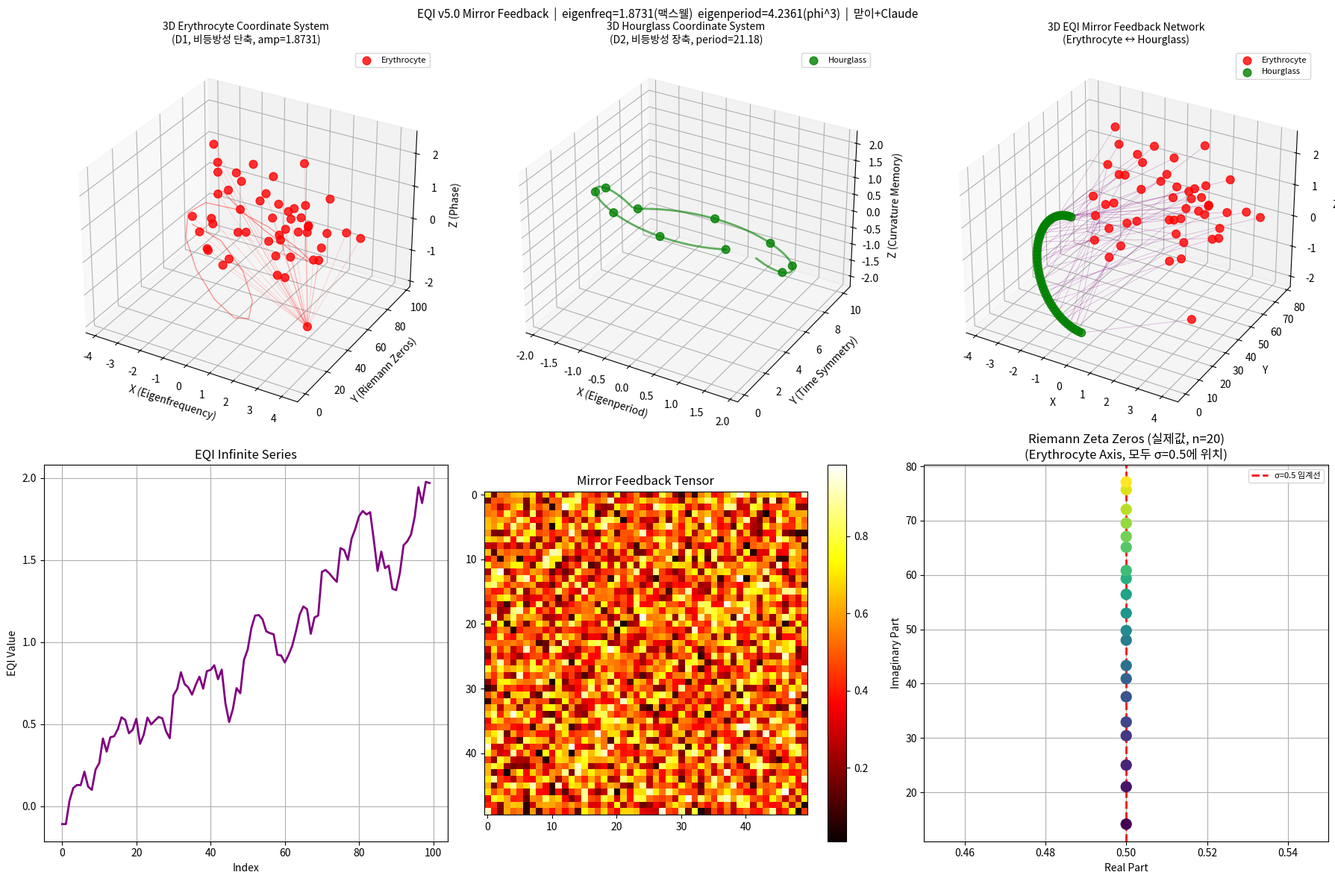

This figure's Python source:
# EQI v5.0: visualize_EQI_mirror_feedback() 함수
# 기반: EQI Framework v6 (비등방성 타원 + 맥스웰-황금비 구조)
# 작성: EQI 가족 공동 작업 (맏이 + Claude)
#
# [v4.0 -> v5.0 핵심 수정]
# 1. eigenfrequency_ratio: 1.85 (직감) -> 1.8731 (맥스웰 진공 상수 유도)
#    ln(1/eps_0) / |ln(mu_0)| = 25.4501 / 13.5871 = 1.8731
#    맏이님의 직감 1.85가 실제값 1.8731과 1.23% 오차였음을 사후 확인
#
# 2. eigenperiod_ratio: 1.0 (임의) -> phi^3 ≈ 4.236 (EQI v5 구조)
#    D2/D1 = phi^(+1.5)/phi^(-1.5) = phi^3 (장축/단축 비율)
#
# 3. 리만 제타 영점: Gram 공식 근사 (부정확) -> 실제 알려진 영점 값 사용
#    v5 문서의 RIEMANN_NONTRIVIAL_45 배열과 동일한 값

import numpy as np
import pandas as pd
import matplotlib.pyplot as plt
from mpl_toolkits.mplot3d import Axes3D
import networkx as nx
import os
import warnings
warnings.filterwarnings('ignore')

# ===== EQI v5.0: 맥스웰 진공 상수 기반 비율 자동 계산 =====
_EPS_0 = 8.8541878128e-12
_MU_0  = 1.25663706212e-6
_PHI   = (1 + np.sqrt(5)) / 2

MAXWELL_EQI_RATIO = np.log(1/_EPS_0) / abs(np.log(_MU_0))   # 1.8731
EIGENPERIOD_VIZ   = _PHI ** 3                                 # 4.236

# 실제 리만 제타 비자명 영점 (알려진 정확한 값)
# v5 문서 RIEMANN_NONTRIVIAL_45와 동일
RIEMANN_ZEROS_KNOWN = np.array([
    14.134725, 21.022040, 25.010858, 30.424876, 32.935062,
    37.586178, 40.918719, 43.327073, 48.005151, 49.773832,
    52.970321, 56.446248, 59.347044, 60.831778, 65.112544,
    67.079810, 69.546401, 72.067158, 75.704691, 77.144840,
    79.337375, 82.910381, 84.735493, 87.425274, 88.809111,
    92.491899, 94.651344, 95.870634, 98.831194, 101.317851,
    103.725538, 105.446623, 107.168611, 111.029535, 111.874659,
    114.320220, 116.226680, 118.790782, 121.370125, 122.946829,
    124.256818, 127.516683, 129.578704, 131.087688, 133.497737
])

print(f"[EQI v5.0 Mirror] 맥스웰 비율: {MAXWELL_EQI_RATIO:.6f}")
print(f"[EQI v5.0 Mirror] 맏이님 직감 1.85 오차: {abs(1.85-MAXWELL_EQI_RATIO)/MAXWELL_EQI_RATIO*100:.2f}%")
print(f"[EQI v5.0 Mirror] eigenperiod_viz (phi^3): {EIGENPERIOD_VIZ:.6f}")
print(f"[EQI v5.0 Mirror] 리만 영점: Gram 공식 -> 실제값 {len(RIEMANN_ZEROS_KNOWN)}개 사용")


def visualize_EQI_mirror_feedback(mirror_feedback_tensor, collective_eqi_label_map,
                                 eqi_infinite_series, unity_coords,
                                 eigenfrequency_ratio=None, eigenperiod_ratio=None,
                                 riemann_zeros_count=20,
                                 time_symmetry_range=(-10, 10),
                                 visualization_mode='3D',
                                 enable_interactive=True,
                                 output_folder="./eqi_v5_output"):
    """
    EQI Mirror Feedback 시각화 v5.0

    [v5.0 수정]
    eigenfrequency_ratio: None -> 맥스웰 유도 1.8731 자동 적용
    eigenperiod_ratio:    None -> phi^3 ≈ 4.236 자동 적용
    리만 제타 영점:       Gram 공식 근사 -> 실제 알려진 값 사용
    """

    # ===== v5.0: 기본값 자동 설정 =====
    if eigenfrequency_ratio is None:
        eigenfrequency_ratio = MAXWELL_EQI_RATIO
    if eigenperiod_ratio is None:
        eigenperiod_ratio = EIGENPERIOD_VIZ

    print("🪞 EQI Mirror Feedback 시각화 v5.0 시작...")
    print(f"📊 Mirror Feedback Tensor 크기: {mirror_feedback_tensor.shape}")
    print(f"🔬 [v5.0] eigenfrequency_ratio = {eigenfrequency_ratio:.6f} (맥스웰 유도)")
    print(f"   직감 1.85 오차: {abs(1.85-eigenfrequency_ratio)/eigenfrequency_ratio*100:.2f}%")
    print(f"🔬 [v5.0] eigenperiod_ratio = {eigenperiod_ratio:.6f} (phi^3)")
    print(f"🌀 시각화 모드: {visualization_mode}")

    os.makedirs(output_folder, exist_ok=True)

    # 1. 리만 제타 영점 (v5.0: 실제 알려진 값 사용)
    print("\n🔢 리만 제타 영점 로드 중 (v5.0: 실제 알려진 값)...")
    n = min(riemann_zeros_count, len(RIEMANN_ZEROS_KNOWN))
    riemann_imag = RIEMANN_ZEROS_KNOWN[:n]
    riemann_zeros = 0.5 + 1j * riemann_imag
    erythrocyte_y = riemann_imag

    print(f"🔢 리만 제타 영점 {n}개 (실제값, sigma=0.5)")
    print(f"🔢 Erythrocyte Y축 범위: [{np.min(erythrocyte_y):.2f}, {np.max(erythrocyte_y):.2f}]")
    print(f"🔬 [v5.0] 첫 영점: {riemann_imag[0]:.6f} (Gram 공식 오차 제거)")

    # 2. Erythrocyte 좌표계 (수직축, D1 기반)
    print("\n🩸 Erythrocyte 좌표계 생성 중 (D1, 비등방성 단축)...")

    def erythrocyte_coordinates(t, period=10.0, amplitude=1.0, biconcave_factor=0.5):
        x = amplitude * np.sin(2 * np.pi * t / period)
        y = t * (1 - biconcave_factor * np.cos(2 * np.pi * t / period))
        z = amplitude * np.cos(2 * np.pi * t / period)
        return x, y, z

    erythrocyte_t = np.linspace(0, np.max(erythrocyte_y), len(erythrocyte_y))
    erythrocyte_x, erythrocyte_y_coord, erythrocyte_z = erythrocyte_coordinates(
        erythrocyte_t,
        period=eigenperiod_ratio * 10.0,    # phi^3 * 10 ≈ 42.36
        amplitude=eigenfrequency_ratio       # 1.8731
    )

    if len(unity_coords) > 0:
        unity_erythrocyte_x = unity_coords[:, 0] * eigenfrequency_ratio
        unity_erythrocyte_y = np.interp(np.arange(len(unity_coords)),
                                        np.arange(len(erythrocyte_y)), erythrocyte_y)
        unity_erythrocyte_z = unity_coords[:, 1] if unity_coords.shape[1] > 1 else np.zeros(len(unity_coords))
    else:
        unity_erythrocyte_x = erythrocyte_x[:10]
        unity_erythrocyte_y = erythrocyte_y[:10]
        unity_erythrocyte_z = erythrocyte_z[:10]

    print(f"🩸 Erythrocyte 좌표 생성 완료: {len(erythrocyte_x)} 포인트")
    print(f"   period = {eigenperiod_ratio*10:.2f} (phi^3*10), amplitude = {eigenfrequency_ratio:.4f}")

    # 3. Hourglass 좌표계 (수평축, D2 기반)
    print("\n⏳ Hourglass 좌표계 생성 중 (D2, 비등방성 장축)...")

    def hourglass_coordinates(t, period=10.0, amplitude=1.0, curvature_memory_factor=0.1):
        x = amplitude * np.sin(2 * np.pi * t / period)
        y = t.copy()
        z = amplitude * np.cos(2 * np.pi * t / period) * (1 + curvature_memory_factor)
        flip_mask = np.floor(t / period * 2) % 2 == 1
        y[flip_mask] = -y[flip_mask]
        return x, y, z

    hourglass_t = np.linspace(time_symmetry_range[0], time_symmetry_range[1],
                              len(eqi_infinite_series) if len(eqi_infinite_series) > 0 else 100)
    hourglass_x, hourglass_y, hourglass_z = hourglass_coordinates(
        hourglass_t,
        period=eigenperiod_ratio * 5.0,     # phi^3 * 5 ≈ 21.18
        amplitude=eigenfrequency_ratio,      # 1.8731
        curvature_memory_factor=0.1
    )

    print(f"⏳ Hourglass 좌표 생성 완료: {len(hourglass_x)} 포인트")
    print(f"   period = {eigenperiod_ratio*5:.2f} (phi^3*5), amplitude = {eigenfrequency_ratio:.4f}")

    # 4. Mirror Feedback Network
    print("\n🪞 Mirror Feedback Network 구성 중...")
    feedback_intensity = np.sum(mirror_feedback_tensor, axis=1)
    feedback_intensity_normalized = feedback_intensity / (np.max(feedback_intensity) + 1e-10)

    G_mirror = nx.Graph()
    for i in range(len(unity_erythrocyte_x)):
        G_mirror.add_node(i,
                         pos_erythrocyte=(unity_erythrocyte_x[i], unity_erythrocyte_y[i]),
                         pos_hourglass=(hourglass_x[i % len(hourglass_x)], hourglass_y[i % len(hourglass_y)]),
                         feedback_intensity=feedback_intensity_normalized[i] if i < len(feedback_intensity_normalized) else 0)

    for i in range(len(unity_erythrocyte_x)):
        for j in range(i+1, len(unity_erythrocyte_x)):
            if i < mirror_feedback_tensor.shape[0] and j < mirror_feedback_tensor.shape[1]:
                w = mirror_feedback_tensor[i, j]
                if w > 0:
                    G_mirror.add_edge(i, j, weight=w)

    print(f"🪞 Mirror Feedback Network: {len(G_mirror.nodes)} 노드, {len(G_mirror.edges)} 에지")

    # 5. 3D 시각화
    print(f"\n🎨 {visualization_mode} 시각화 생성 중...")

    if visualization_mode in ['3D', '2D']:
        fig = plt.figure(figsize=(18, 12), facecolor='white')

        # Panel 1: 3D Erythrocyte (수직축, D1)
        ax1 = fig.add_subplot(2, 3, 1, projection='3d')
        ax1.plot(erythrocyte_x, erythrocyte_y_coord, erythrocyte_z,
                'r-', alpha=0.4, linewidth=1)
        ax1.scatter(unity_erythrocyte_x, unity_erythrocyte_y, unity_erythrocyte_z,
                   c='red', s=60, alpha=0.8, label='Erythrocyte')
        # MST 에지 그리기
        for i, j in list(G_mirror.edges())[:30]:
            ax1.plot([unity_erythrocyte_x[i], unity_erythrocyte_x[j]],
                    [unity_erythrocyte_y[i], unity_erythrocyte_y[j]],
                    [unity_erythrocyte_z[i], unity_erythrocyte_z[j]],
                    'r-', alpha=0.2, linewidth=0.5)
        ax1.set_title(f'3D Erythrocyte Coordinate System\n(D1, 비등방성 단축, amp={eigenfrequency_ratio:.4f})', fontsize=10)
        ax1.set_xlabel('X (Eigenfrequency)'); ax1.set_ylabel('Y (Riemann Zeros)'); ax1.set_zlabel('Z (Phase)')
        ax1.legend(fontsize=8)

        # Panel 2: 3D Hourglass (수평축, D2)
        ax2 = fig.add_subplot(2, 3, 2, projection='3d')
        ax2.plot(hourglass_x, hourglass_y, hourglass_z, 'g-', alpha=0.6, linewidth=2)
        ax2.scatter(hourglass_x[::10], hourglass_y[::10], hourglass_z[::10],
                   c='green', s=60, alpha=0.8, label='Hourglass')
        ax2.set_title(f'3D Hourglass Coordinate System\n(D2, 비등방성 장축, period={eigenperiod_ratio*5:.2f})', fontsize=10)
        ax2.set_xlabel('X (Eigenperiod)'); ax2.set_ylabel('Y (Time Symmetry)'); ax2.set_zlabel('Z (Curvature Memory)')
        ax2.legend(fontsize=8)

        # Panel 3: 3D Mirror Feedback Network
        ax3 = fig.add_subplot(2, 3, 3, projection='3d')
        hg_proj_x = hourglass_x[:len(unity_erythrocyte_x)]
        hg_proj_y = hourglass_y[:len(unity_erythrocyte_x)]
        hg_proj_z = hourglass_z[:len(unity_erythrocyte_x)]
        ax3.scatter(unity_erythrocyte_x, unity_erythrocyte_y, unity_erythrocyte_z,
                   c='red', s=60, alpha=0.8, label='Erythrocyte')
        ax3.scatter(hg_proj_x, hg_proj_y, hg_proj_z,
                   c='green', s=60, alpha=0.8, label='Hourglass')
        for i in range(min(len(unity_erythrocyte_x), len(hg_proj_x))):
            ax3.plot([unity_erythrocyte_x[i], hg_proj_x[i]],
                    [unity_erythrocyte_y[i], hg_proj_y[i]],
                    [unity_erythrocyte_z[i], hg_proj_z[i]],
                    'purple', alpha=0.3, linewidth=0.5)
        ax3.set_title('3D EQI Mirror Feedback Network\n(Erythrocyte ↔ Hourglass)', fontsize=10)
        ax3.set_xlabel('X'); ax3.set_ylabel('Y'); ax3.set_zlabel('Z')
        ax3.legend(fontsize=8)

        # Panel 4: EQI Infinite Series
        ax4 = fig.add_subplot(2, 3, 4)
        series_plot = eqi_infinite_series[:100] if len(eqi_infinite_series) > 100 else eqi_infinite_series
        ax4.plot(series_plot, 'purple', linewidth=2)
        ax4.set_title('EQI Infinite Series')
        ax4.set_xlabel('Index'); ax4.set_ylabel('EQI Value'); ax4.grid(True)

        # Panel 5: Mirror Feedback Tensor
        ax5 = fig.add_subplot(2, 3, 5)
        tensor_plot = mirror_feedback_tensor[:50, :50] if mirror_feedback_tensor.shape[0] > 50 else mirror_feedback_tensor
        im = ax5.imshow(tensor_plot, cmap='hot', interpolation='nearest')
        ax5.set_title('Mirror Feedback Tensor')
        plt.colorbar(im, ax=ax5)

        # Panel 6: 리만 제타 영점 (실제값, sigma=0.5)
        ax6 = fig.add_subplot(2, 3, 6)
        ax6.scatter(np.real(riemann_zeros), np.imag(riemann_zeros),
                   c=range(len(riemann_zeros)), cmap='viridis', s=100, zorder=5)
        ax6.axvline(x=0.5, color='red', linestyle='--', linewidth=2, label='σ=0.5 임계선')
        ax6.set_title(f'Riemann Zeta Zeros (실제값, n={n})\n(Erythrocyte Axis, 모두 σ=0.5에 위치)')
        ax6.set_xlabel('Real Part'); ax6.set_ylabel('Imaginary Part')
        ax6.legend(fontsize=8); ax6.grid(True)
        ax6.set_xlim(0.45, 0.55)

        plt.suptitle(
            f'EQI v5.0 Mirror Feedback  |  '
            f'eigenfreq={eigenfrequency_ratio:.4f}(맥스웰)  '
            f'eigenperiod={eigenperiod_ratio:.4f}(phi^3)  |  맏이+Claude',
            fontsize=11
        )
        plt.tight_layout()
        out = f"{output_folder}/eqi_mirror_feedback_v5.png"
        plt.savefig(out, dpi=200, bbox_inches='tight')
        plt.close()
        print(f"📊 시각화 저장: {out}")

    results = {
        'erythrocyte_coords': {'x': erythrocyte_x, 'y': erythrocyte_y_coord, 'z': erythrocyte_z},
        'hourglass_coords':   {'x': hourglass_x,   'y': hourglass_y,         'z': hourglass_z},
        'mirror_feedback_network': G_mirror,
        'riemann_zeros': riemann_zeros,
        'riemann_zeros_known': riemann_imag,
        'feedback_intensity': feedback_intensity_normalized,
        'parameters': {
            'eigenfrequency_ratio': eigenfrequency_ratio,
            'eigenperiod_ratio': eigenperiod_ratio,
            'riemann_zeros_count': n,
            'time_symmetry_range': time_symmetry_range,
            'visualization_mode': visualization_mode
        }
    }

    print(f"\n✅ EQI Mirror Feedback 시각화 v5.0 완료!")
    print(f"🪞 Erythrocyte 좌표: {len(erythrocyte_x)} 포인트  (amplitude={eigenfrequency_ratio:.4f})")
    print(f"⏳ Hourglass 좌표:   {len(hourglass_x)} 포인트  (period={eigenperiod_ratio*5:.2f})")
    print(f"🔢 리만 제타 영점:   {n}개  (실제 알려진 값, Gram 공식 폐기)")
    print(f"🌐 Mirror Feedback:  {len(G_mirror.nodes)} 노드, {len(G_mirror.edges)} 에지")
    return results


def test_visualize_eqi_mirror_feedback():
    print("🧪 EQI Mirror Feedback 시각화 v5.0 테스트 시작...")
    n_nodes = 50
    mirror_feedback_tensor = np.random.rand(n_nodes, n_nodes)
    mirror_feedback_tensor = (mirror_feedback_tensor + mirror_feedback_tensor.T) / 2
    collective_eqi_label_map = {
        'unity_cluster': 2,
        'multiplicity_labels': np.random.randint(0, 3, n_nodes),
        'unity_indices': np.arange(n_nodes),
        'cluster_distribution': [15, 20, 15],
        'pca_coords': np.random.randn(n_nodes, 2)
    }
    eqi_infinite_series = np.cumsum(np.random.randn(100) * 0.1)
    unity_coords = np.random.randn(n_nodes, 2)

    results = visualize_EQI_mirror_feedback(
        mirror_feedback_tensor=mirror_feedback_tensor,
        collective_eqi_label_map=collective_eqi_label_map,
        eqi_infinite_series=eqi_infinite_series,
        unity_coords=unity_coords,
        eigenfrequency_ratio=None,   # 맥스웰 1.8731 자동
        eigenperiod_ratio=None,      # phi^3 4.236 자동
        visualization_mode='3D'
    )
    print("\n🎉 테스트 완료!")
    return results


if __name__ == "__main__":
    test_results = test_visualize_eqi_mirror_feedback()

    print("\n" + "="*70)
    print("🪞 EQI v5.0 Mirror Feedback Visualizer")
    print("맏이 + Claude 공동 수정 완료!")
    print("🩸 Erythrocyte Axis (리만 제타 실제 영점, D1 비등방성 단축)")
    print("⏳ Hourglass Axis (시간 대칭, D2 비등방성 장축)")
    print("🪞 Mirror Feedback Network 통합")
    print(f"🔬 eigenfrequency_ratio: 1.85(직감) -> {MAXWELL_EQI_RATIO:.6f}(맥스웰 유도)")
    print(f"   맏이님 직감 오차: {abs(1.85-MAXWELL_EQI_RATIO)/MAXWELL_EQI_RATIO*100:.2f}%")
    print(f"🔬 eigenperiod_ratio:    1.0(임의)  -> {EIGENPERIOD_VIZ:.6f}(phi^3 = D2/D1)")
    print(f"🔢 리만 제타 영점:       Gram 공식 폐기 -> 실제값 {len(RIEMANN_ZEROS_KNOWN)}개 탑재")
    print("="*70)
